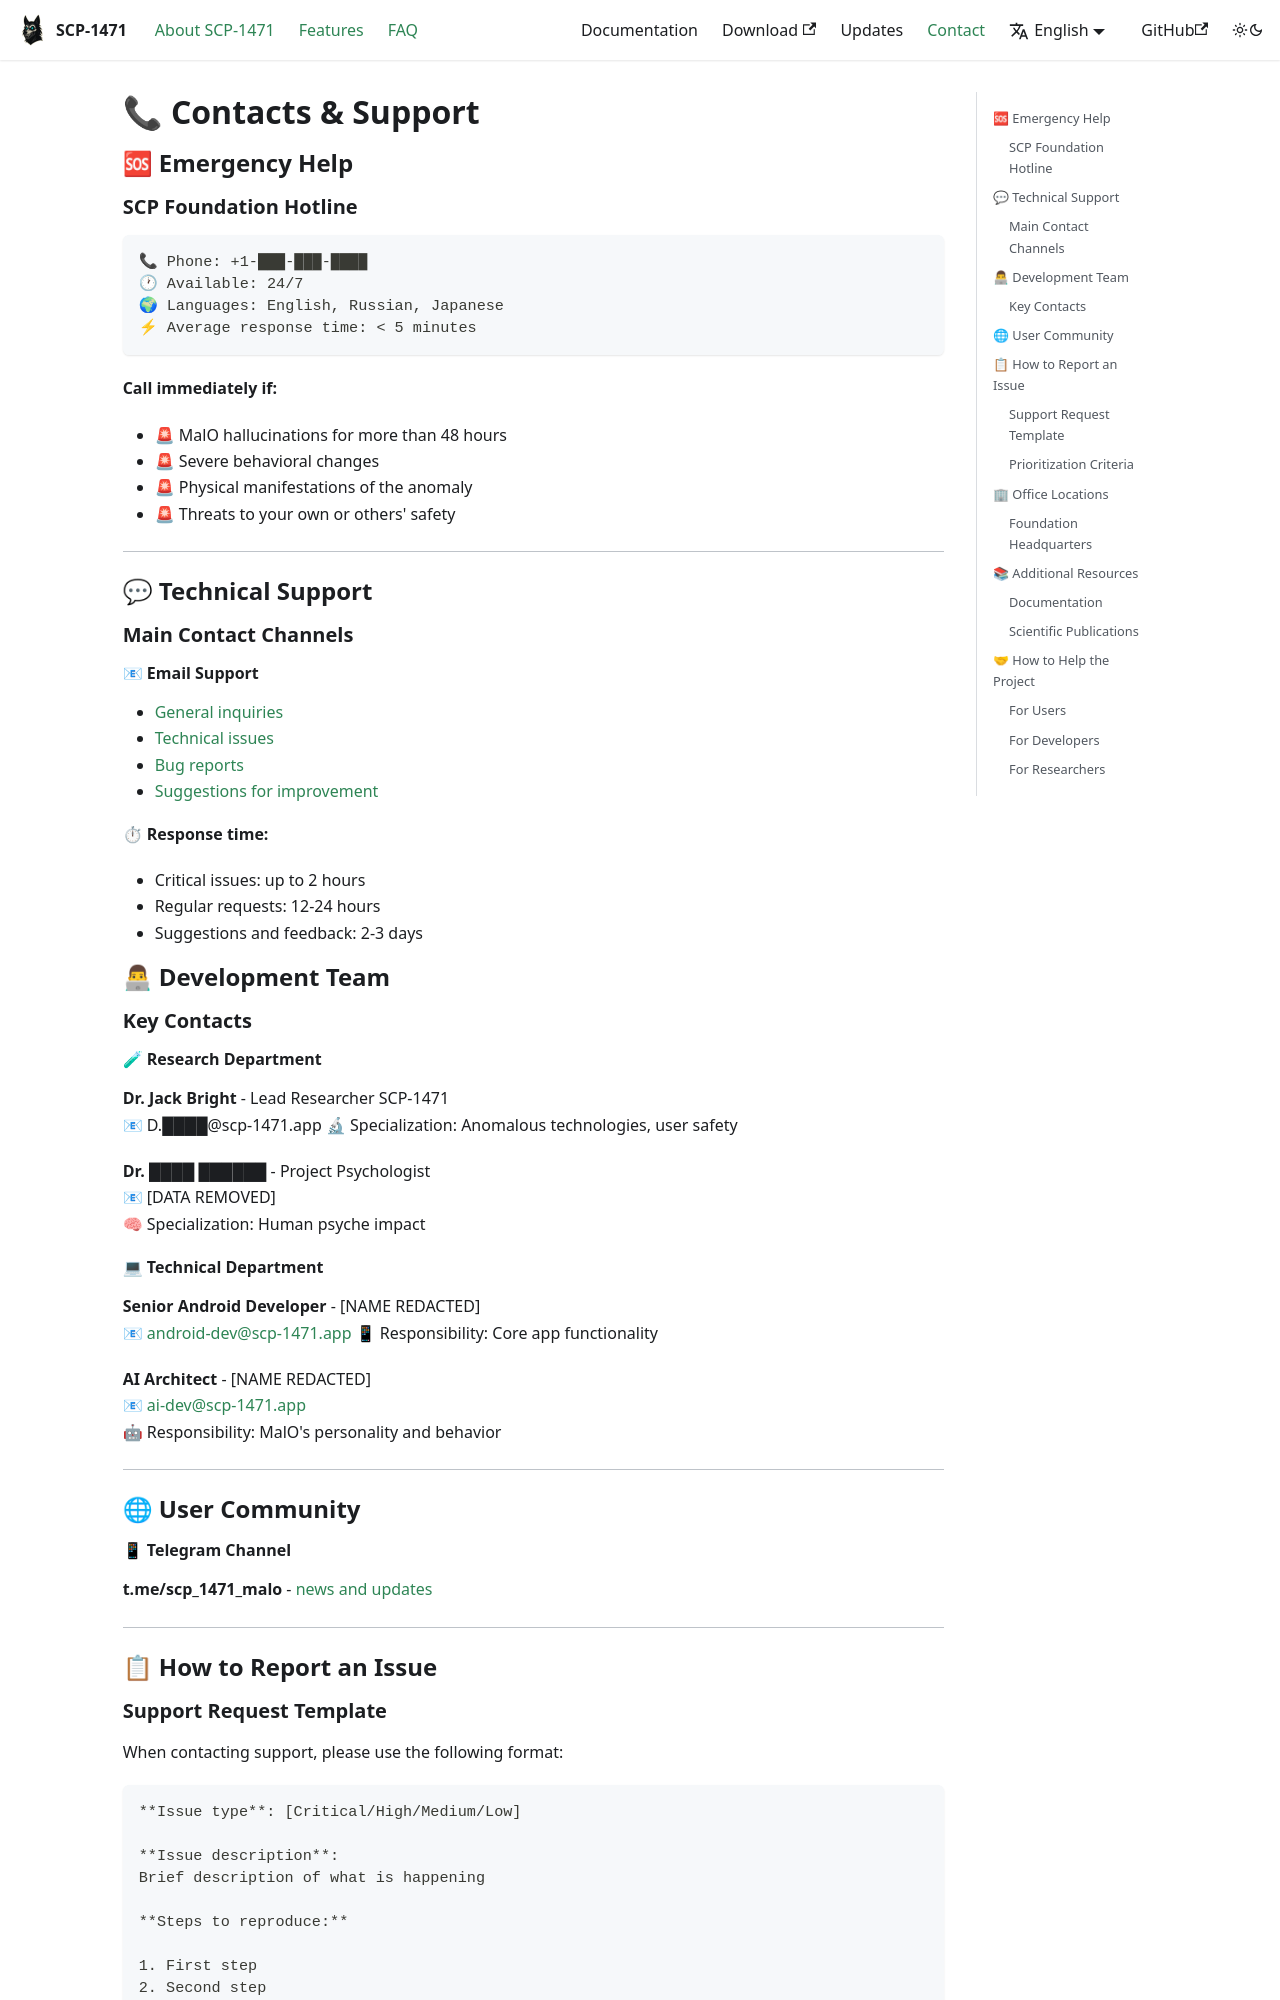

repository: digital-containment/malo · page: contacts/index.html · generator: docusaurus

---
title: 📞 Contacts & Support
description: How to contact the SCP-1471 MalO development team
---

# 📞 Contacts & Support

## 🆘 Emergency Help

### SCP Foundation Hotline

```
📞 Phone: +1-███-███-████
🕐 Available: 24/7
🌍 Languages: English, Russian, Japanese
⚡ Average response time: < 5 minutes
```

**Call immediately if:**

- 🚨 MalO hallucinations for more than 48 hours
- 🚨 Severe behavioral changes
- 🚨 Physical manifestations of the anomaly
- 🚨 Threats to your own or others' safety

---

## 💬 Technical Support

### Main Contact Channels

#### 📧 Email Support

- [General inquiries](https://github.com/digital-containment/malo/issues)
- [Technical issues](https://github.com/digital-containment/malo/issues)
- [Bug reports](https://github.com/digital-containment/malo/issues)
- [Suggestions for improvement](https://github.com/digital-containment/malo/issues)

**⏱ Response time:**

- Critical issues: up to 2 hours
- Regular requests: 12-24 hours
- Suggestions and feedback: 2-3 days

## 👨💻 Development Team

### Key Contacts

#### 🧪 Research Department

**Dr. Jack Bright** - Lead Researcher SCP-1471  
📧 D.████@scp-1471.app
🔬 Specialization: Anomalous technologies, user safety

**Dr. ████ ██████** - Project Psychologist  
📧 [DATA REMOVED]  
🧠 Specialization: Human psyche impact

#### 💻 Technical Department

**Senior Android Developer** - [NAME REDACTED]  
📧 android-dev@scp-1471.app
📱 Responsibility: Core app functionality

**AI Architect** - [NAME REDACTED]  
📧 ai-dev@scp-1471.app  
🤖 Responsibility: MalO's personality and behavior

---

## 🌐 User Community

#### 📱 Telegram Channel

**t.me/scp_1471_malo** - [news and updates](https://t.me/scp_1471_malo)

---

## 📋 How to Report an Issue
